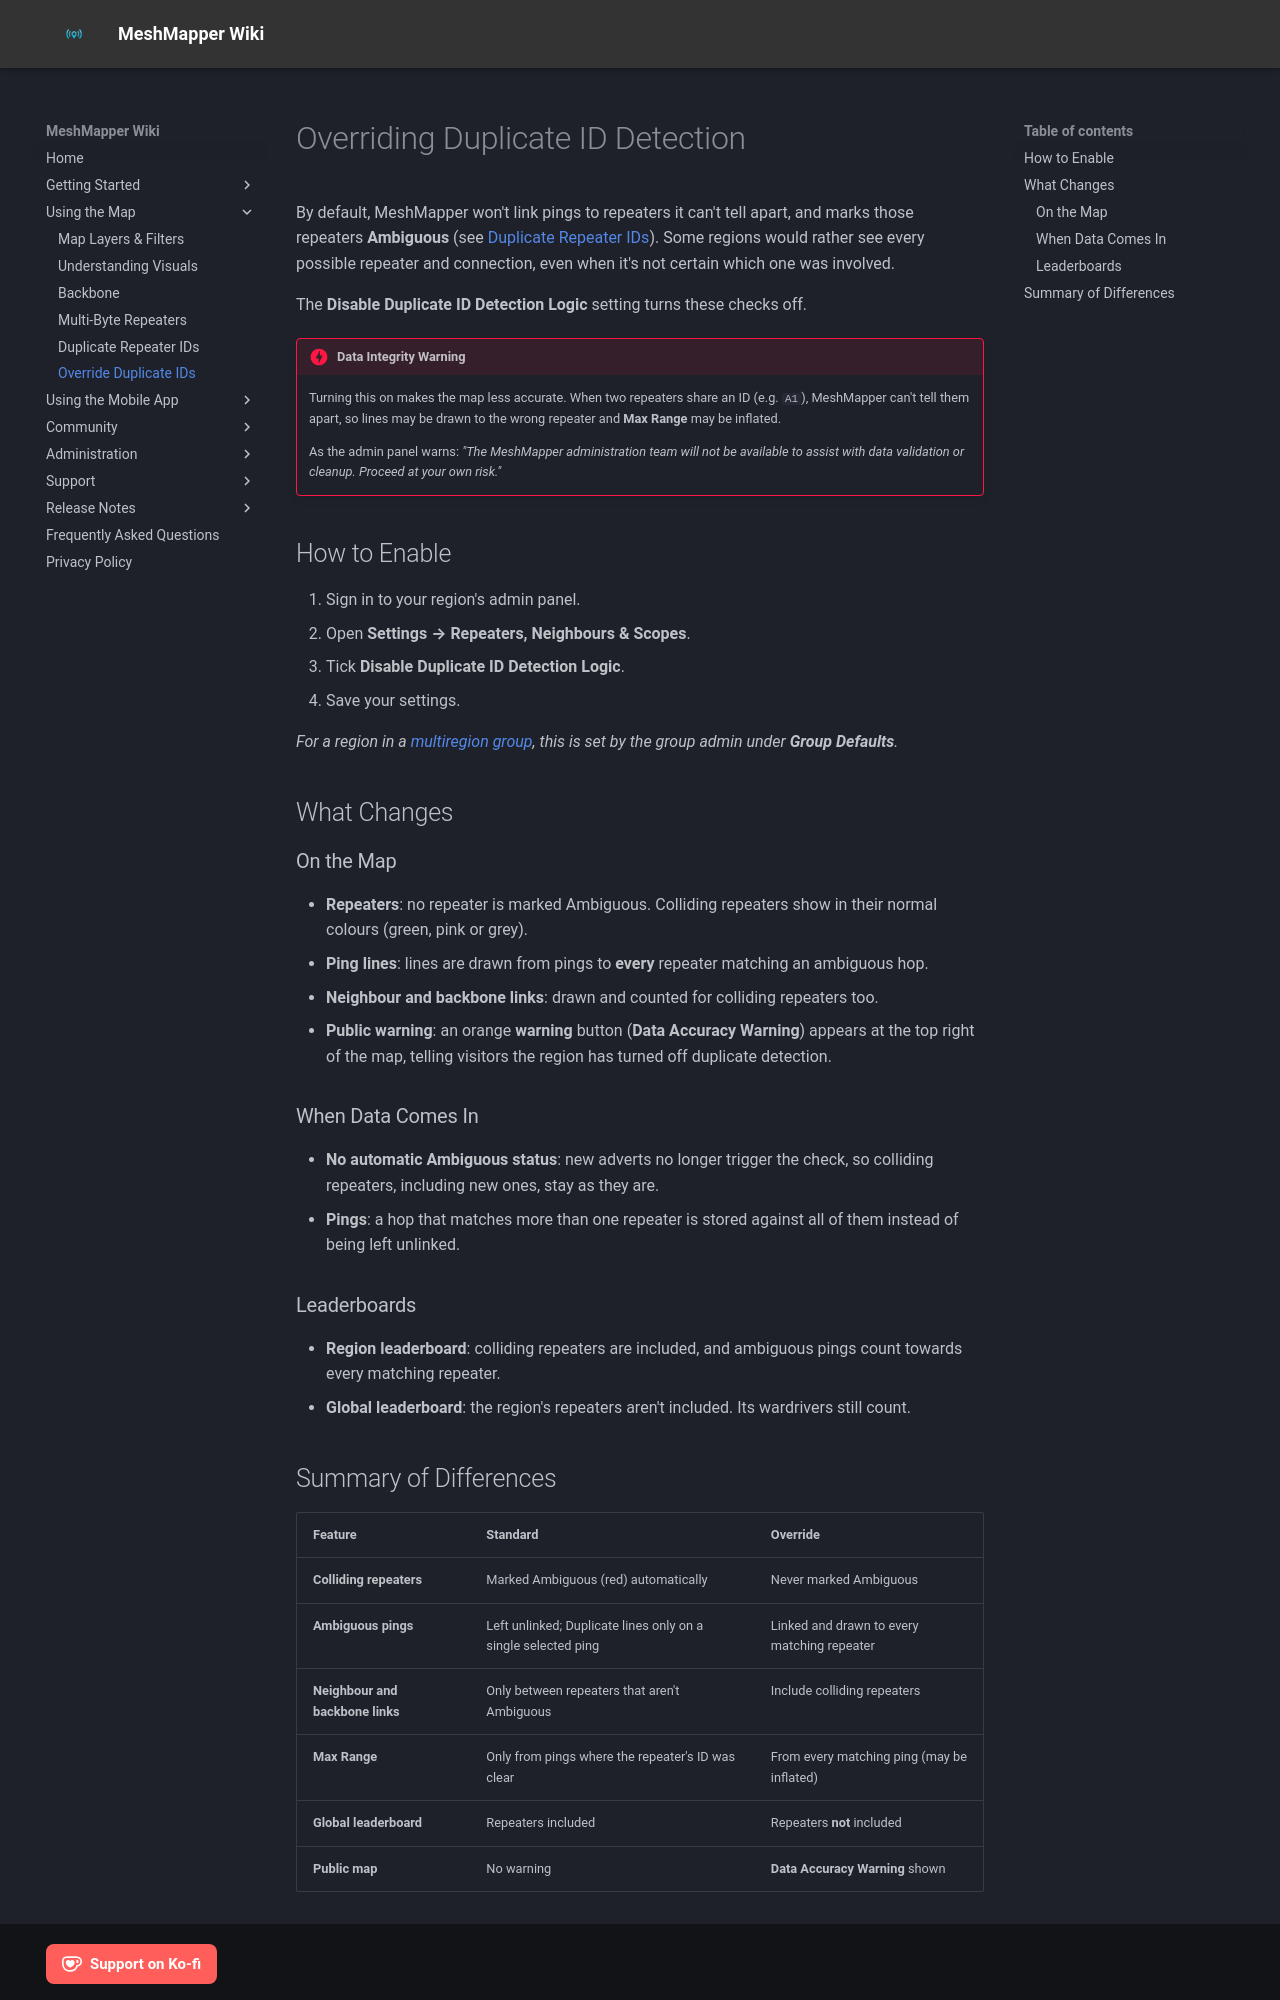

repository: MeshMapper/MeshMapper_Wiki · page: overrideduplicates/index.html · generator: mkdocs

# Overriding Duplicate ID Detection

By default, MeshMapper won't link pings to repeaters it can't tell apart, and marks those repeaters **Ambiguous** (see [Duplicate Repeater IDs](duplicaterepeaterid.md)). Some regions would rather see every possible repeater and connection, even when it's not certain which one was involved.

The **Disable Duplicate ID Detection Logic** setting turns these checks off.

!!! danger "Data Integrity Warning"
    Turning this on makes the map less accurate. When two repeaters share an ID (e.g. `A1`), MeshMapper can't tell them apart, so lines may be drawn to the wrong repeater and **Max Range** may be inflated.

    As the admin panel warns: *"The MeshMapper administration team will not be available to assist with data validation or cleanup. Proceed at your own risk."*

## How to Enable

1. Sign in to your region's admin panel.
2. Open **Settings → Repeaters, Neighbours & Scopes**.
3. Tick **Disable Duplicate ID Detection Logic**.
4. Save your settings.

*For a region in a [multiregion group](multiregions.md), this is set by the group admin under **Group Defaults**.*

## What Changes

### On the Map

  - **Repeaters**: no repeater is marked Ambiguous. Colliding repeaters show in their normal colours (green, pink or grey).
  - **Ping lines**: lines are drawn from pings to **every** repeater matching an ambiguous hop.
  - **Neighbour and backbone links**: drawn and counted for colliding repeaters too.
  - **Public warning**: an orange **warning** button (**Data Accuracy Warning**) appears at the top right of the map, telling visitors the region has turned off duplicate detection.

### When Data Comes In

  - **No automatic Ambiguous status**: new adverts no longer trigger the check, so colliding repeaters, including new ones, stay as they are.
  - **Pings**: a hop that matches more than one repeater is stored against all of them instead of being left unlinked.

### Leaderboards

  - **Region leaderboard**: colliding repeaters are included, and ambiguous pings count towards every matching repeater.
  - **Global leaderboard**: the region's repeaters aren't included. Its wardrivers still count.
